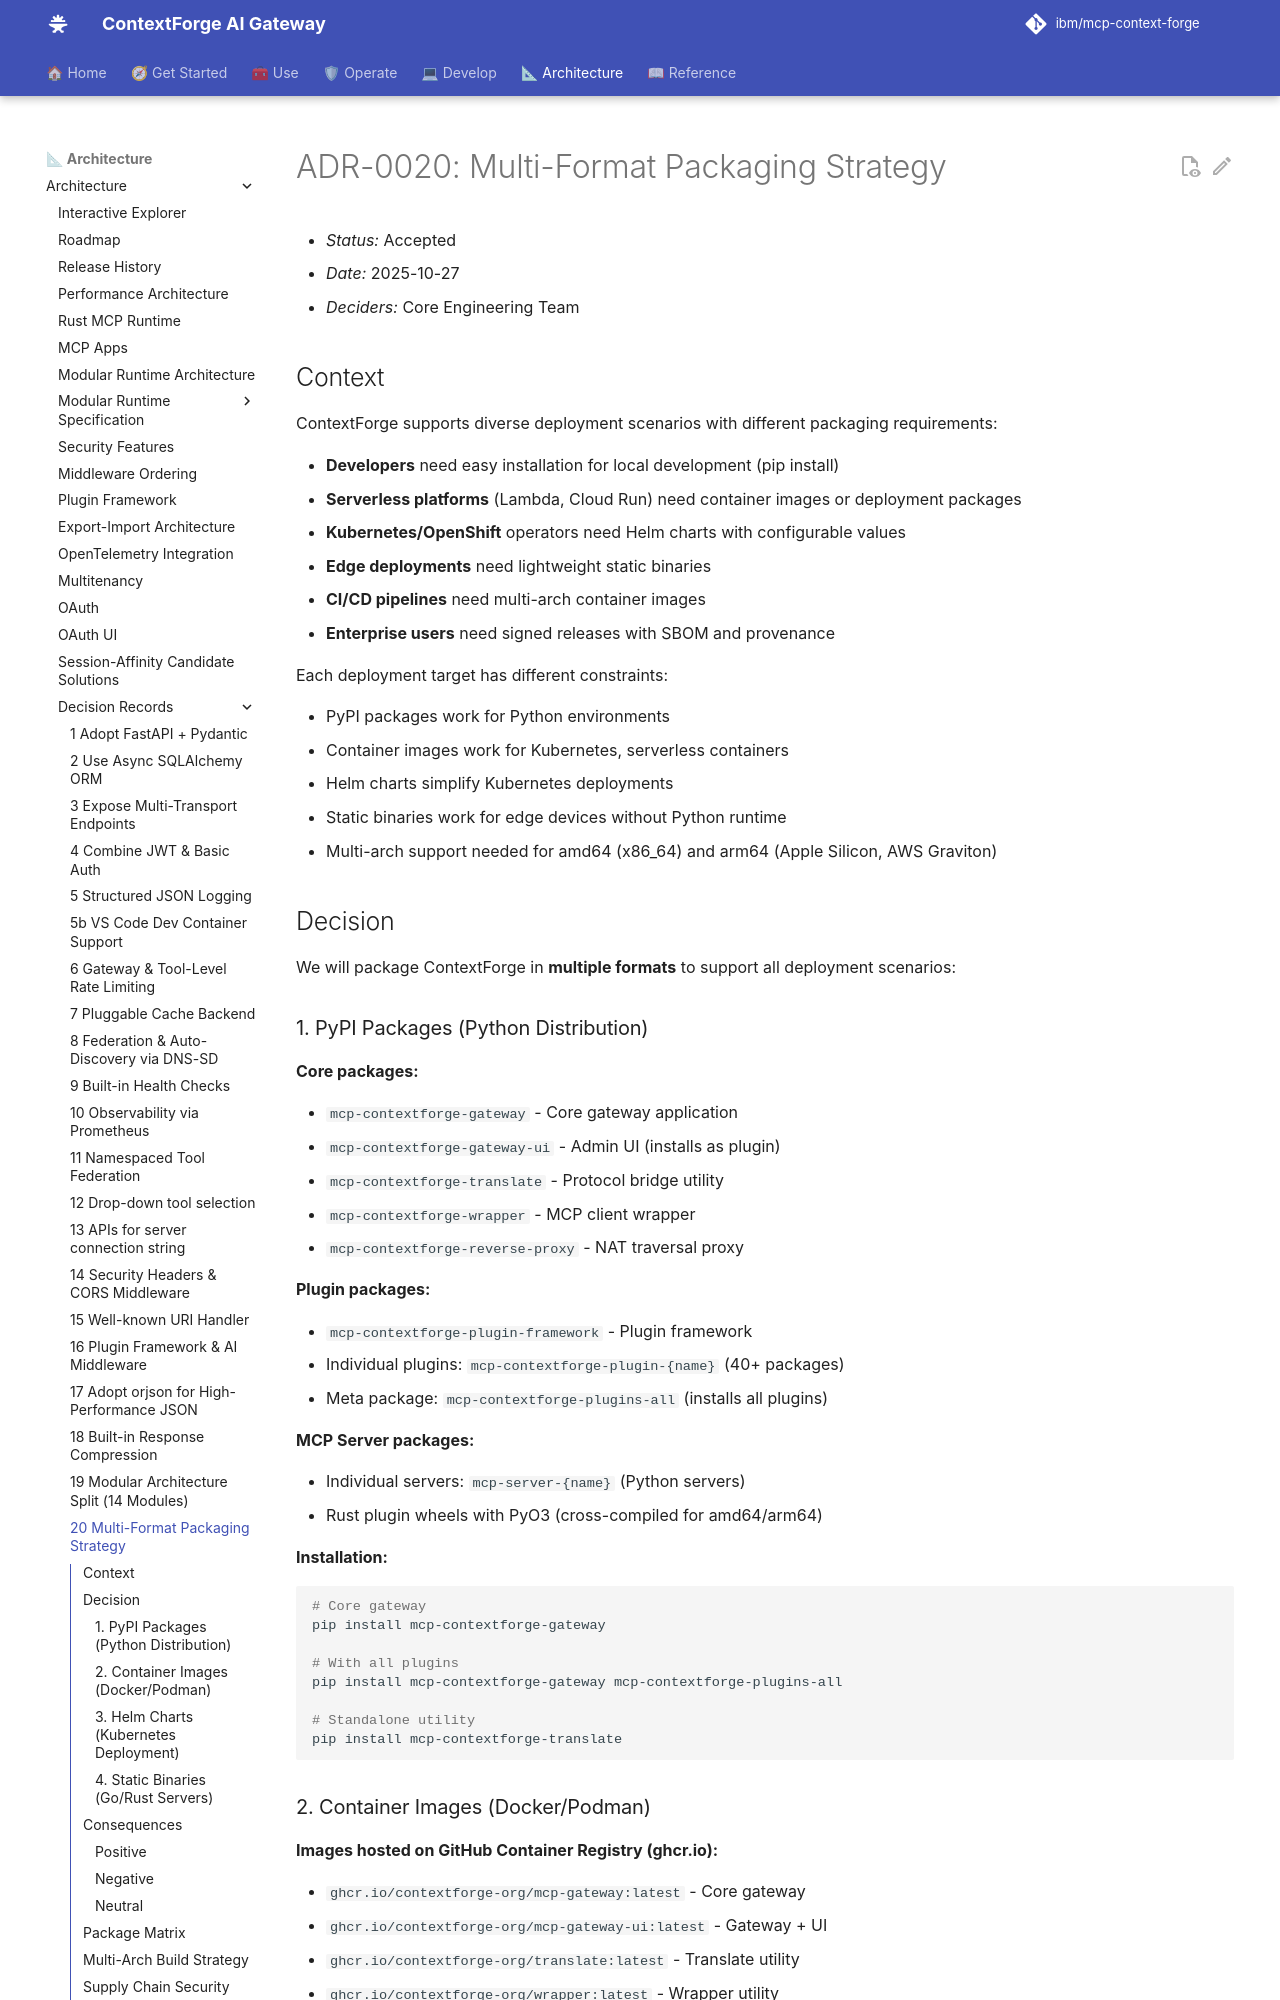

repository: brian-hussey/mcp-context-forge · page: 1.1.x/architecture/adr/020-multi-format-packaging-strategy/index.html · generator: mkdocs

# ADR-0020: Multi-Format Packaging Strategy

- *Status:* Accepted
- *Date:* 2025-10-27
- *Deciders:* Core Engineering Team

## Context

ContextForge supports diverse deployment scenarios with different packaging requirements:

- **Developers** need easy installation for local development (pip install)
- **Serverless platforms** (Lambda, Cloud Run) need container images or deployment packages
- **Kubernetes/OpenShift** operators need Helm charts with configurable values
- **Edge deployments** need lightweight static binaries
- **CI/CD pipelines** need multi-arch container images
- **Enterprise users** need signed releases with SBOM and provenance

Each deployment target has different constraints:

- PyPI packages work for Python environments
- Container images work for Kubernetes, serverless containers
- Helm charts simplify Kubernetes deployments
- Static binaries work for edge devices without Python runtime
- Multi-arch support needed for amd64 (x86_64) and arm64 (Apple Silicon, AWS Graviton)

## Decision

We will package ContextForge in **multiple formats** to support all deployment scenarios:

### 1. PyPI Packages (Python Distribution)

**Core packages:**

- `mcp-contextforge-gateway` - Core gateway application
- `mcp-contextforge-gateway-ui` - Admin UI (installs as plugin)
- `mcp-contextforge-translate` - Protocol bridge utility
- `mcp-contextforge-wrapper` - MCP client wrapper
- `mcp-contextforge-reverse-proxy` - NAT traversal proxy

**Plugin packages:**

- `mcp-contextforge-plugin-framework` - Plugin framework
- Individual plugins: `mcp-contextforge-plugin-{name}` (40+ packages)
- Meta package: `mcp-contextforge-plugins-all` (installs all plugins)

**MCP Server packages:**

- Individual servers: `mcp-server-{name}` (Python servers)
- Rust plugin wheels with PyO3 (cross-compiled for amd64/arm64)

**Installation:**
```bash
# Core gateway
pip install mcp-contextforge-gateway

# With all plugins
pip install mcp-contextforge-gateway mcp-contextforge-plugins-all

# Standalone utility
pip install mcp-contextforge-translate
```
